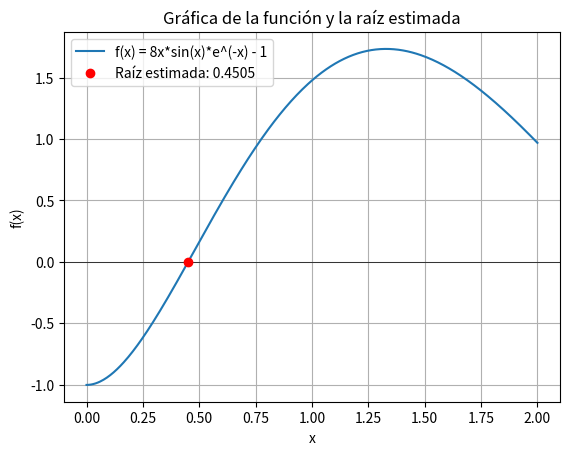

This chart was generated by the following Python code:
# -*- coding: utf-8 -*-
"""MetodoNewtonRaphson.ipynb

Automatically generated by Colab.

Original file is located at
    https://colab.research.google.com/<link-removed>
"""

import numpy as np
import matplotlib.pyplot as plt

f = lambda x: 8*x*np.sin(x)*np.exp(-x) - 1
f_prima = lambda x: 8*np.sin(x)*np.exp(-x) + 8*x*np.cos(x)*np.exp(-x) - 8*x*np.sin(x)*np.exp(-x)

x0 = 0.3
n = 5

iteraciones = []

for i in range(n):

    x_nueva = x0 - f(x0) / f_prima(x0)

    if i > 0:
        error_r = abs((x_nueva - x0) / x_nueva)
    else:
        error_r = None

    iteraciones.append([i+1, round(x_nueva, 4), round(error_r, 4) if error_r is not None else 'N/A'])

    x0 = x_nueva

print("\nTabla de resultados:")
print(f"{'Iteración':<12}{'Raíz Estimada':<18}{'Error Relativo (εr)'}")
for it in iteraciones:
    print(f"{it[0]:<12}{it[1]:<18}{it[2]}")

x_vals = np.linspace(0, 2, 400)
y_vals = f(x_vals)

plt.plot(x_vals, y_vals, label="f(x) = 8x*sin(x)*e^(-x) - 1")
plt.axhline(0, color='black', linewidth=0.5)
plt.scatter(x0, f(x0), color='red', label=f"Raíz estimada: {round(x0, 4)}", zorder=5)
plt.title("Gráfica de la función y la raíz estimada")
plt.xlabel("x")
plt.ylabel("f(x)")
plt.legend()
plt.grid(True)
plt.show()